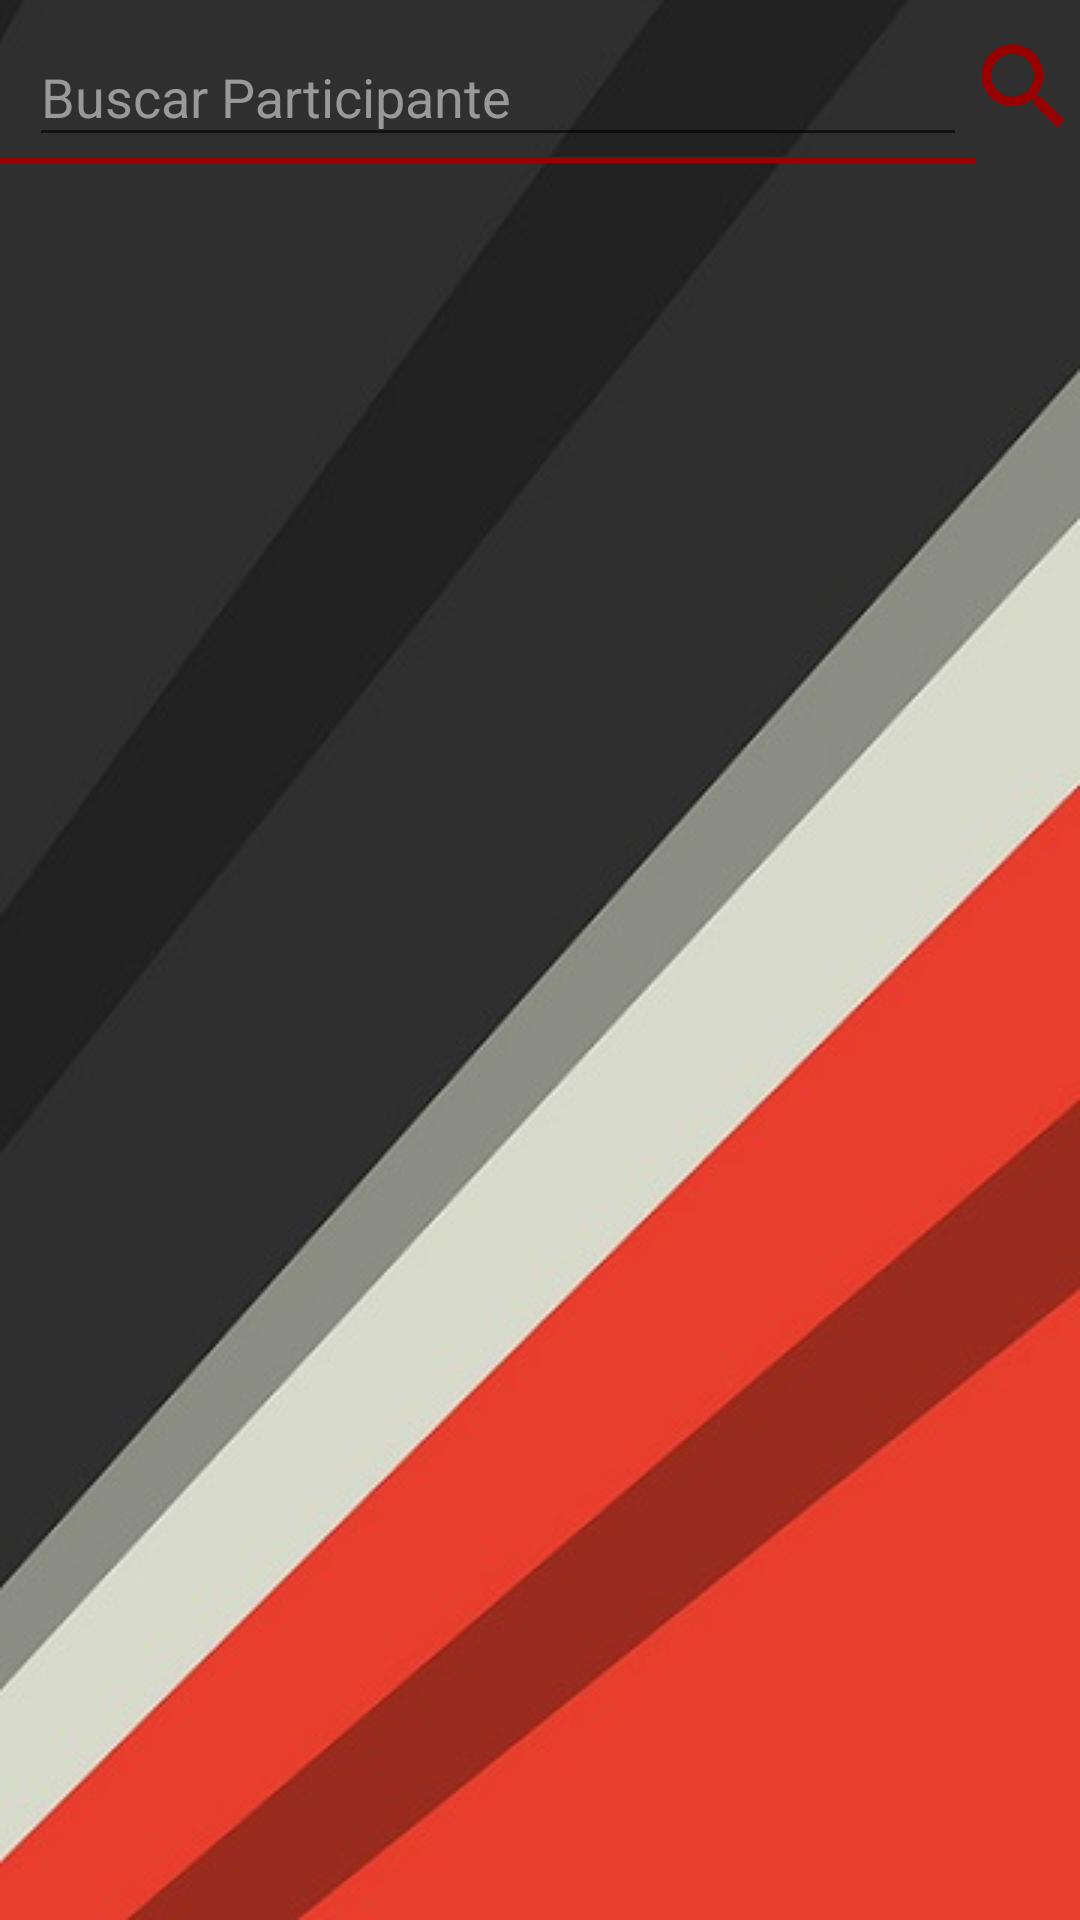

Android layout source for this screen:
<!-- AndroidManifest.xml: application theme AppTheme -->
<!-- res/layout/participante_activity.xml -->
<?xml version="1.0" encoding="utf-8"?>
<RelativeLayout xmlns:android="http://schemas.android.com/apk/res/android"
    xmlns:tools="http://schemas.android.com/tools"
    android:id="@+id/participante_activity"
    android:layout_width="match_parent"
    android:layout_height="match_parent"
    android:background="@drawable/fondo"
    android:paddingBottom="@dimen/activity_vertical_margin"
    android:paddingLeft="@dimen/activity_horizontal_margin"
    android:paddingRight="@dimen/activity_horizontal_margin"
    android:paddingTop="@dimen/activity_vertical_margin"
    tools:context="com.uniquindio.android.electiva.elvozarron.activity.ParticipanteActivity">

    <LinearLayout
        android:id="@+id/linearBuscar"
        android:layout_width="match_parent"
        android:layout_height="wrap_content"
        android:orientation="horizontal"
        android:weightSum="1">

        <android.support.design.widget.TextInputLayout
            android:layout_width="match_parent"
            android:layout_height="wrap_content"
            android:layout_marginLeft="10dp"
            android:layout_weight="1"
            android:textColorHint="#999999">

            <EditText
                android:layout_width="match_parent"
                android:layout_height="wrap_content"
                android:ems="10"
                android:hint="@string/hint_buscarParticipante"
                android:inputType="text" />

        </android.support.design.widget.TextInputLayout>

        <ImageView
            android:id="@+id/imageBuscar"
            android:layout_width="wrap_content"
            android:layout_height="wrap_content"
            android:layout_marginTop="10dp"
            android:layout_weight="2"
            android:src="@drawable/ic_lupa" />
    </LinearLayout>

    <View
        android:layout_width="match_parent"
        android:layout_height="2dp"
        android:layout_below="@id/linearBuscar"
        android:layout_marginRight="35dp"
        android:background="@color/vinotinto" />



</RelativeLayout>
<!-- resources referenced by this layout -->
<resources>
  <color name="vinotinto">#980000</color>
  <!-- drawable fondo: jpg bitmap (drawable, 23443 bytes) -->
  <!-- drawable ic_lupa (drawable) -->
  <vector xmlns:android="http://schemas.android.com/apk/res/android"
          android:width="38dp"
          android:height="38dp"
          android:viewportWidth="24.0"
          android:viewportHeight="24.0">
      <path
  
          android:fillColor="@color/vinotinto"
          android:pathData="M15.5,14h-0.79l-0.28,-0.27C15.41,12.59 16,11.11 16,9.5 16,5.91 13.09,3 9.5,3S3,5.91 3,9.5 5.91,16 9.5,16c1.61,0 3.09,-0.59 4.23,-1.57l0.27,0.28v0.79l5,4.99L20.49,19l-4.99,-5zM9.5,14C7.01,14 5,11.99 5,9.5S7.01,5 9.5,5 14,7.01 14,9.5 11.99,14 9.5,14z"/>
  </vector>
  <string name="hint_buscarParticipante">Buscar Participante</string>
  <style name="AppTheme" parent="Theme.AppCompat.Light.NoActionBar">
          
          <item name="colorPrimary">@color/colorPrimary</item>
          <item name="colorPrimaryDark">@color/colorPrimaryDark</item>
          <item name="colorAccent">@color/colorAccent</item>
         </style>
  <color name="colorPrimary">#A62A2A</color>
  <color name="colorPrimaryDark">#8E2323</color>
  <color name="colorAccent">#8C1717</color>
</resources>
